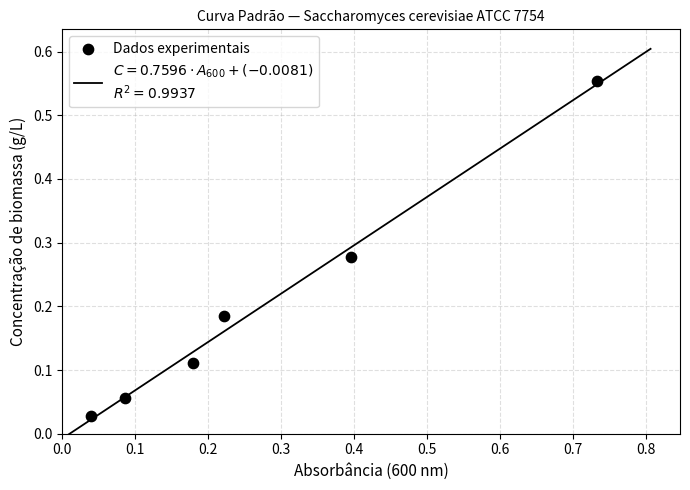

Reproduce this figure in Python.
"""
=============================================================
  CURVA PADRÃO DE BIOMASSA — SCRIPT REUTILIZÁVEL
=============================================================
  Realiza todos os cálculos do relatório:
    1. Biomassa seca por gravimetria (triplicata)
    2. Absorbância a partir de transmitância (%T)
    3. Absorbância corrigida (suspensão − sobrenadante)
    4. Concentração por fator de diluição
    5. Regressão linear e R²
    6. Geração do gráfico da curva padrão

  Como usar:
    - Edite apenas a seção "DADOS DE ENTRADA" abaixo
    - Execute:  python curva_padrao_biomassa.py
    - Gera:     resultados.txt  e  curva_padrao.png
=============================================================
"""

import math
import numpy as np
import matplotlib.pyplot as plt
from datetime import date

# ============================================================
#  DADOS DE ENTRADA — edite esta seção para novo experimento
# ============================================================

MICROORGANISMO = "Saccharomyces cerevisiae ATCC 7754"
COMPRIMENTO_ONDA = 600   # nm
VOLUME_ALIQUOTA  = 0.010 # L (alíquota usada para massa seca)

# --- Tubos para biomassa seca ---
# Cada tupla: (massa_tubo_g, massa_total_g)
TUBOS = [
    (5.5053, 5.5341),  # Tubo 1
    (5.3147, 5.3420),  # Tubo 2
    (5.4825, 5.5095),  # Tubo 3
]

# --- Diluições e leituras de transmitância (%T) ---
# Cada tupla: (fator_diluicao, %T_suspensao, %T_sobrenadante)
DILUICOES = [
    (  5, 18.12, 97.95),
    ( 10, 39.70, 98.85),
    ( 15, 59.55, 99.40),
    ( 25, 65.57, 99.20),
    ( 50, 81.95, 99.85),
    (100, 91.25, 99.95),
]

# ============================================================
#  FUNÇÕES DE CÁLCULO
# ============================================================

def transmitancia_para_absorbancia(pct_T):
    """Converte %T em absorbância: A = 2 - log(%T)"""
    if pct_T <= 0 or pct_T >= 100:
        raise ValueError(f"%T={pct_T} fora do intervalo válido (0, 100)")
    return 2 - math.log10(pct_T)


def calcular_biomassa_seca(tubos, volume_L):
    """
    Calcula biomassa seca e concentração para cada tubo.
    Retorna lista de dicts e a concentração média (g/L).
    """
    resultados = []
    for i, (m_tubo, m_total) in enumerate(tubos, start=1):
        biomassa = round(m_total - m_tubo, 4)
        concentracao = round(biomassa / volume_L, 4)
        resultados.append({
            "tubo":        i,
            "m_tubo_g":    m_tubo,
            "m_total_g":   m_total,
            "biomassa_g":  biomassa,
            "volume_L":    volume_L,
            "conc_gL":     concentracao,
        })
    media = round(sum(r["conc_gL"] for r in resultados) / len(resultados), 4)
    return resultados, media


def calcular_absorbancia(diluicoes, conc_media_gL):
    """
    Para cada diluição calcula:
      - Absorbância da suspensão
      - Absorbância do sobrenadante
      - Absorbância corrigida
      - Concentração diluída (g/L)
    """
    resultados = []
    for fd, pct_T_susp, pct_T_sobre in diluicoes:
        A_susp  = round(transmitancia_para_absorbancia(pct_T_susp),  4)
        A_sobre = round(transmitancia_para_absorbancia(pct_T_sobre), 6)
        A_corr  = round(A_susp - A_sobre, 4)
        conc    = round(conc_media_gL / fd, 4)
        resultados.append({
            "fd":           fd,
            "pct_T_susp":   pct_T_susp,
            "A_susp":       A_susp,
            "pct_T_sobre":  pct_T_sobre,
            "A_sobre":      A_sobre,
            "A_corrigida":  A_corr,
            "conc_gL":      conc,
        })
    return resultados


def regressao_linear(x_vals, y_vals):
    """
    Regressão linear y = a*x + b.
    Retorna coeficientes (a, b) e R².
    """
    x = np.array(x_vals)
    y = np.array(y_vals)
    a, b = np.polyfit(x, y, 1)
    y_pred = a * x + b
    ss_res = np.sum((y - y_pred) ** 2)
    ss_tot = np.sum((y - y.mean()) ** 2)
    R2 = 1 - ss_res / ss_tot
    return round(a, 4), round(b, 4), round(R2, 4)


def gerar_grafico(abs_vals, conc_vals, a, b, R2, microorganismo, comprimento_onda,
                  arquivo_saida="curva_padrao.png"):
    """Gera e salva o gráfico da curva padrão."""
    A_fit = np.linspace(0, max(abs_vals) * 1.1, 300)
    C_fit = a * A_fit + b

    fig, ax = plt.subplots(figsize=(7, 5))
    ax.scatter(abs_vals, conc_vals, color="black", zorder=5, s=55,
               label="Dados experimentais")
    equacao = f"$C = {a}\\cdot A_{{{comprimento_onda}}} + ({b})$\n$R^2 = {R2}$"
    ax.plot(A_fit, C_fit, color="black", linewidth=1.3, label=equacao)

    ax.set_xlabel(f"Absorbância ({comprimento_onda} nm)", fontsize=11)
    ax.set_ylabel("Concentração de biomassa (g/L)", fontsize=11)
    ax.set_title(f"Curva Padrão — {microorganismo}", fontsize=10, style="italic")
    ax.legend(fontsize=10, frameon=True)
    ax.grid(True, linestyle="--", alpha=0.4)
    ax.set_xlim(left=0)
    ax.set_ylim(bottom=0)

    plt.tight_layout()
    plt.savefig(arquivo_saida, dpi=180, bbox_inches="tight")
    plt.close()
    return arquivo_saida


def formatar_sci(valor):
    """Formata número em notação científica legível."""
    if valor == 0:
        return "0"
    exp = int(math.floor(math.log10(abs(valor))))
    mant = valor / (10 ** exp)
    return f"{mant:.2f}×10^{exp}"


# ============================================================
#  EXECUÇÃO PRINCIPAL
# ============================================================

def main():
    linhas = []
    sep = "=" * 62

    linhas.append(sep)
    linhas.append("  CURVA PADRÃO DE BIOMASSA — RESULTADOS")
    linhas.append(f"  Microrganismo : {MICROORGANISMO}")
    linhas.append(f"  Data          : {date.today().strftime('%d/%m/%Y')}")
    linhas.append(sep)

    # ── 1. Biomassa seca ───────────────────────────────────
    linhas.append("\n[ 1 ] BIOMASSA SECA (MÉTODO GRAVIMÉTRICO)\n")
    linhas.append(
        f"  {'Tubo':<6} {'m_tubo(g)':<12} {'m_total(g)':<12} "
        f"{'Biomassa(g)':<13} {'Volume(L)':<11} {'Conc.(g/L)'}"
    )
    linhas.append("  " + "-" * 58)

    res_tubos, conc_media = calcular_biomassa_seca(TUBOS, VOLUME_ALIQUOTA)
    for r in res_tubos:
        linhas.append(
            f"  {r['tubo']:<6} {r['m_tubo_g']:<12.4f} {r['m_total_g']:<12.4f} "
            f"{r['biomassa_g']:<13.4f} {r['volume_L']:<11.3f} {r['conc_gL']:.4f}"
        )
    linhas.append("  " + "-" * 58)
    linhas.append(f"  {'Média':>54}  {conc_media:.4f} g/L")

    # ── 2. Absorbâncias ────────────────────────────────────
    linhas.append("\n[ 2 ] ABSORBÂNCIAS E ABSORBÂNCIA CORRIGIDA\n")
    linhas.append(
        f"  {'FD':<6} {'%T susp':<10} {'A susp':<10} "
        f"{'%T sobre':<11} {'A sobre':<14} {'A corrig':<10} {'Conc.(g/L)'}"
    )
    linhas.append("  " + "-" * 72)

    res_abs = calcular_absorbancia(DILUICOES, conc_media)
    for r in res_abs:
        linhas.append(
            f"  {r['fd']:<6} {r['pct_T_susp']:<10.2f} {r['A_susp']:<10.4f} "
            f"{r['pct_T_sobre']:<11.2f} {formatar_sci(r['A_sobre']):<14} "
            f"{r['A_corrigida']:<10.4f} {r['conc_gL']:.4f}"
        )

    # ── 3. Regressão linear ────────────────────────────────
    abs_corr = [r["A_corrigida"] for r in res_abs]
    concs    = [r["conc_gL"]     for r in res_abs]

    a, b, R2 = regressao_linear(abs_corr, concs)
    sinal_b = "+" if b >= 0 else "-"

    linhas.append("\n[ 3 ] REGRESSÃO LINEAR\n")
    linhas.append(f"  Equação : C = {a} · A_{COMPRIMENTO_ONDA} {sinal_b} {abs(b)}")
    linhas.append(f"  R²      : {R2}")

    qualidade = (
        "Excelente (R² ≥ 0,99)" if R2 >= 0.99 else
        "Bom (0,95 ≤ R² < 0,99)" if R2 >= 0.95 else
        "Aceitável (0,90 ≤ R² < 0,95)" if R2 >= 0.90 else
        "Ruim (R² < 0,90) — revisar dados"
    )
    linhas.append(f"  Qualidade: {qualidade}")

    # ── 4. Gráfico ─────────────────────────────────────────
    arquivo_png = gerar_grafico(
        abs_corr, concs, a, b, R2,
        MICROORGANISMO, COMPRIMENTO_ONDA
    )
    linhas.append(f"\n[ 4 ] GRÁFICO\n")
    linhas.append(f"  Salvo em: {arquivo_png}")

    linhas.append("\n" + sep)

    # ── Exibe e salva ──────────────────────────────────────
    saida = "\n".join(linhas)
    print(saida)

    with open("resultados.txt", "w", encoding="utf-8") as f:
        f.write(saida)
    print("\n  Resultados também salvos em: resultados.txt")


if __name__ == "__main__":
    main()
